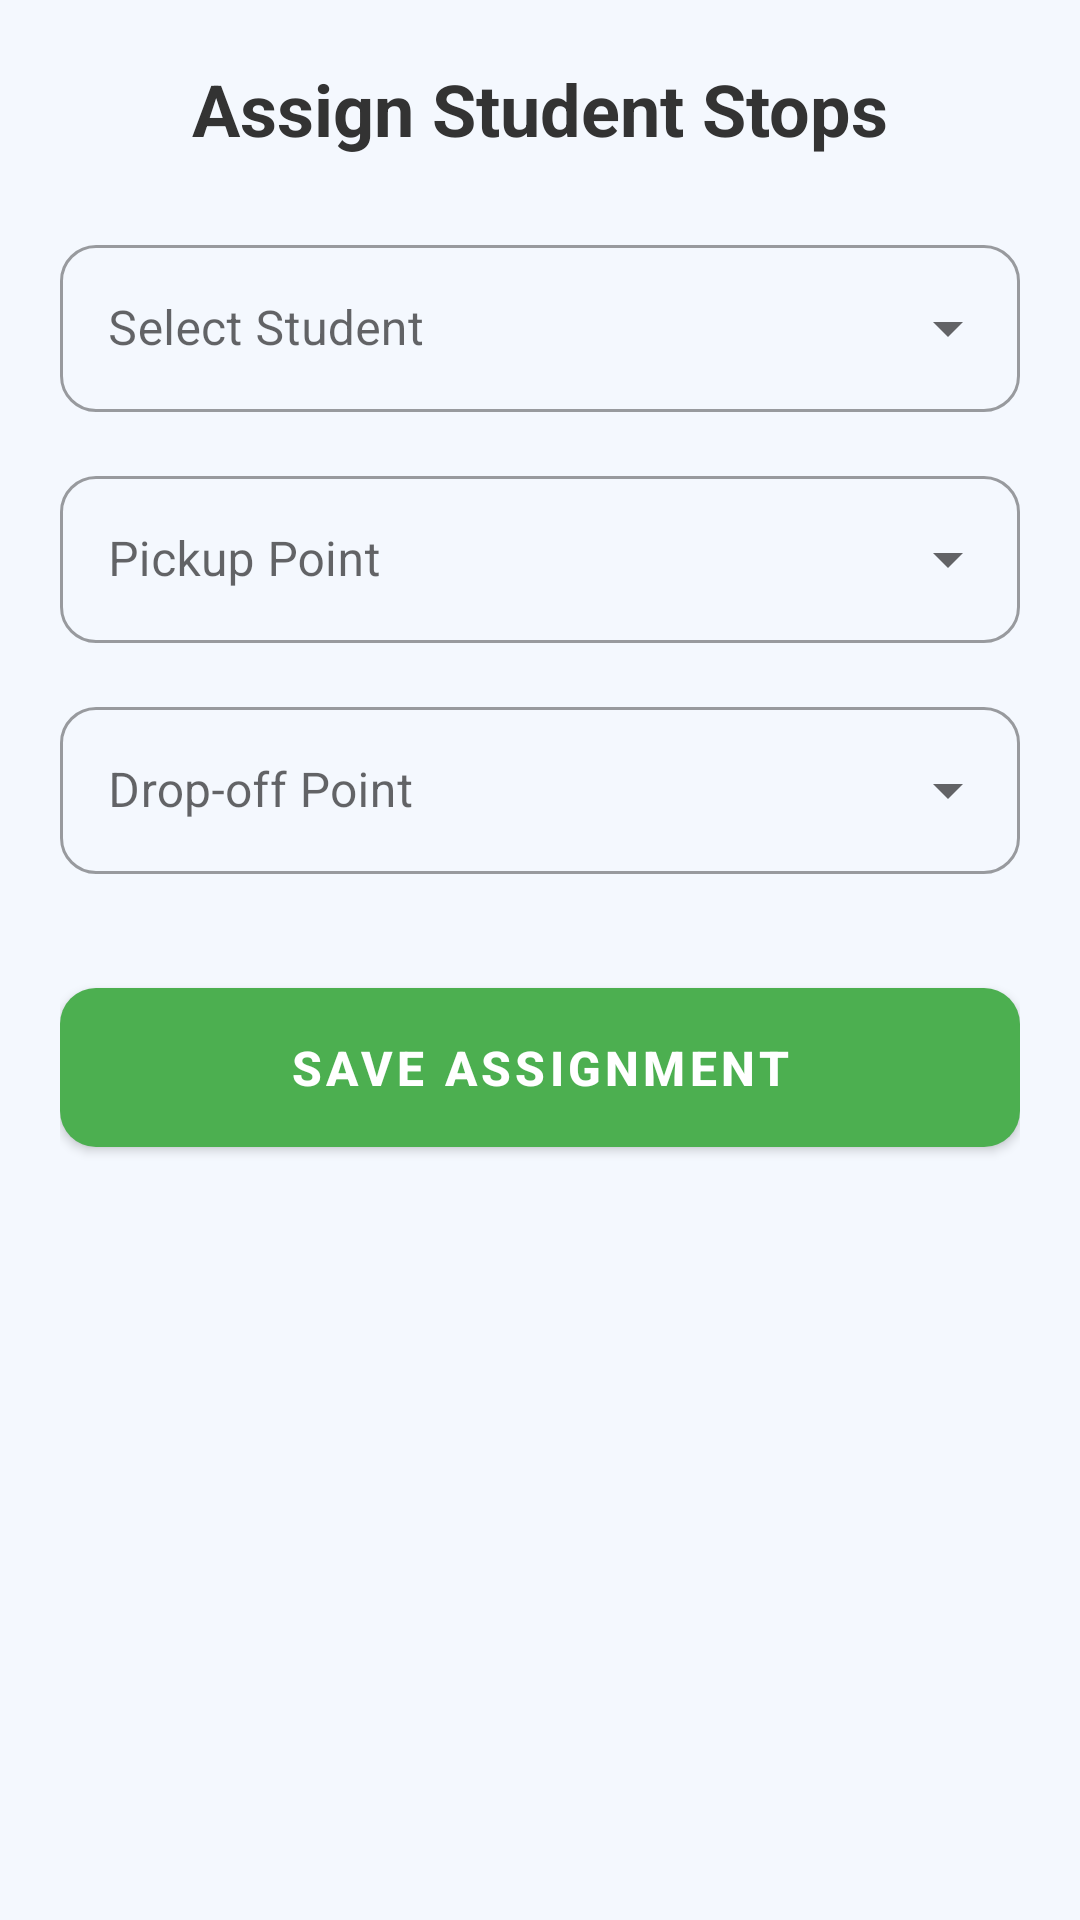

The Android layout XML behind this screen, and the referenced resources:
<!-- AndroidManifest.xml: application theme Theme.FinalProjectSmartBusTrackingSystem -->
<!-- res/layout/activity_assign_points.xml -->
<?xml version="1.0" encoding="utf-8"?>
<LinearLayout xmlns:android="http://schemas.android.com/apk/res/android"
    xmlns:app="http://schemas.android.com/apk/res-auto"
    android:layout_width="match_parent"
    android:layout_height="match_parent"
    android:orientation="vertical"
    android:padding="20dp"
    android:background="#F4F8FE">

    <TextView
        android:layout_width="match_parent"
        android:layout_height="wrap_content"
        android:text="Assign Student Stops"
        android:textSize="24sp"
        android:textStyle="bold"
        android:textAlignment="center"
        android:textColor="#333333"
        android:layout_marginBottom="24dp"/>

    <com.google.android.material.textfield.TextInputLayout
        style="@style/Widget.MaterialComponents.TextInputLayout.OutlinedBox.ExposedDropdownMenu"
        android:layout_width="match_parent"
        android:layout_height="wrap_content"
        android:hint="Select Student"
        app:boxCornerRadiusTopStart="12dp"
        app:boxCornerRadiusTopEnd="12dp"
        app:boxCornerRadiusBottomStart="12dp"
        app:boxCornerRadiusBottomEnd="12dp"
        android:layout_marginBottom="16dp">

        <AutoCompleteTextView
            android:id="@+id/spinner_student"
            android:layout_width="match_parent"
            android:layout_height="wrap_content"
            android:inputType="none"/>
    </com.google.android.material.textfield.TextInputLayout>

    <androidx.cardview.widget.CardView
        android:id="@+id/card_bus_info"
        android:layout_width="match_parent"
        android:layout_height="wrap_content"
        android:layout_marginBottom="16dp"
        android:visibility="gone"
        app:cardCornerRadius="12dp"
        app:cardBackgroundColor="#E3F2FD"
        app:cardElevation="0dp">

        <TextView
            android:id="@+id/tv_auto_fetched_bus"
            android:layout_width="match_parent"
            android:layout_height="wrap_content"
            android:padding="16dp"
            android:text="Assigned Bus: Fetching..."
            android:textColor="#1976D2"
            android:textStyle="bold"/>
    </androidx.cardview.widget.CardView>

    <com.google.android.material.textfield.TextInputLayout
        style="@style/Widget.MaterialComponents.TextInputLayout.OutlinedBox.ExposedDropdownMenu"
        android:layout_width="match_parent"
        android:layout_height="wrap_content"
        android:hint="Pickup Point"
        app:boxCornerRadiusTopStart="12dp"
        app:boxCornerRadiusTopEnd="12dp"
        app:boxCornerRadiusBottomStart="12dp"
        app:boxCornerRadiusBottomEnd="12dp"
        android:layout_marginBottom="16dp">

        <AutoCompleteTextView
            android:id="@+id/spinner_pickup"
            android:layout_width="match_parent"
            android:layout_height="wrap_content"
            android:inputType="none"/>
    </com.google.android.material.textfield.TextInputLayout>

    <com.google.android.material.textfield.TextInputLayout
        style="@style/Widget.MaterialComponents.TextInputLayout.OutlinedBox.ExposedDropdownMenu"
        android:layout_width="match_parent"
        android:layout_height="wrap_content"
        android:hint="Drop-off Point"
        app:boxCornerRadiusTopStart="12dp"
        app:boxCornerRadiusTopEnd="12dp"
        app:boxCornerRadiusBottomStart="12dp"
        app:boxCornerRadiusBottomEnd="12dp"
        android:layout_marginBottom="32dp">

        <AutoCompleteTextView
            android:id="@+id/spinner_dropoff"
            android:layout_width="match_parent"
            android:layout_height="wrap_content"
            android:inputType="none"/>
    </com.google.android.material.textfield.TextInputLayout>

    <com.google.android.material.button.MaterialButton
        android:id="@+id/btn_save_assignment"
        android:layout_width="match_parent"
        android:layout_height="65dp"
        android:text="SAVE ASSIGNMENT"
        android:textSize="16sp"
        android:textStyle="bold"
        app:cornerRadius="12dp"
        app:backgroundTint="#4CAF50"/>

</LinearLayout>
<!-- resources referenced by this layout -->
<resources>
  <style name="Theme.FinalProjectSmartBusTrackingSystem" parent="Theme.MaterialComponents.Light.NoActionBar" />
</resources>
